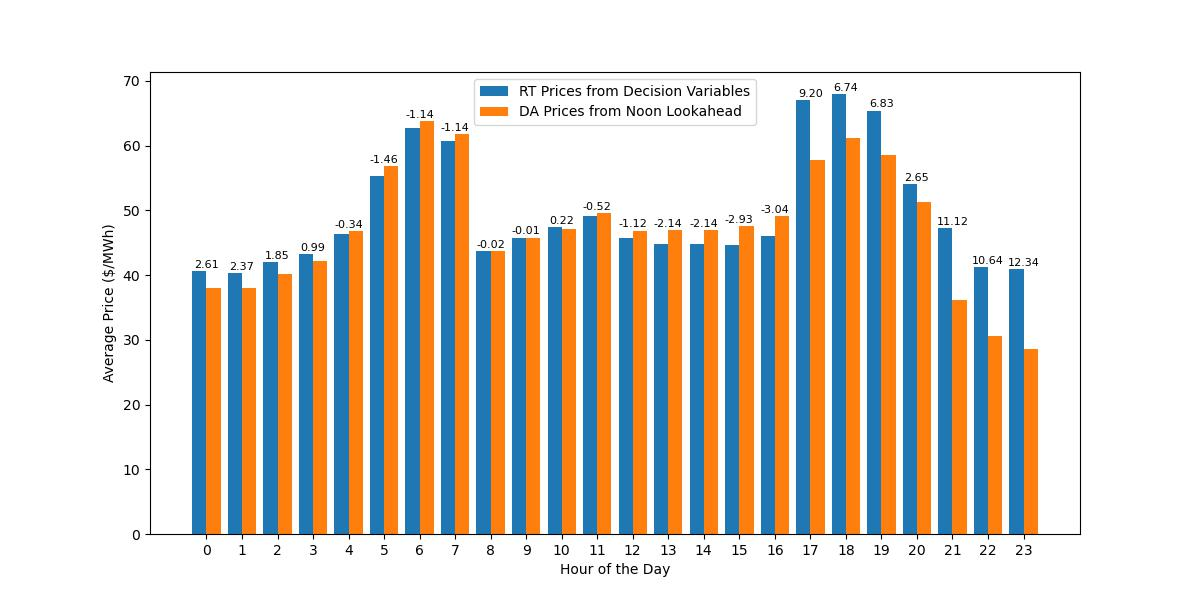

Values plotted in this chart, from the file beside it:
DateTime, Decision Prices, Noon Lookahead Prices, Dec_minus_Look_price
2018-01-02 00:00:00, 68.71, 68.71, 0.0
2018-01-02 01:00:00, 68.71, 68.71, 0.0
2018-01-02 02:00:00, 68.71, 65.4, 3.312
2018-01-02 03:00:00, 36.85, 36.85, 0.0
2018-01-02 04:00:00, 68.71, 68.71, 0.0
2018-01-02 05:00:00, 2534, 2534, 4.547473508864641e-13
2018-01-02 06:00:00, 5000, 5000, 0.0
2018-01-02 07:00:00, 5000, 5000, 0.0
2018-01-02 08:00:00, 4306, 4306, 0.0
2018-01-02 09:00:00, 5000, 5000, 0.0
2018-01-02 10:00:00, 5000, 5000, 0.0
2018-01-02 11:00:00, 5000, 5000, 0.0
2018-01-02 12:00:00, 3612, 3612, 0.0
2018-01-02 13:00:00, 3612, 3612, 0.0
2018-01-02 14:00:00, 3612, 3612, 0.0
2018-01-02 15:00:00, 3612, 3612, 0.0
2018-01-02 16:00:00, 3612, 3612, 0.0
2018-01-02 17:00:00, 5000, 5000, 0.0
2018-01-02 18:00:00, 5000, 5000, 0.0
2018-01-02 19:00:00, 5000, 5000, 0.0
2018-01-02 20:00:00, 2069, 5000, -2931
2018-01-02 21:00:00, 1069, 1069, 0.0
2018-01-02 22:00:00, 68.71, 68.71, 0.0
2018-01-02 23:00:00, 36.85, 55.87, -19.02
2018-01-03 00:00:00, 36.85, 36.85, 0.0
2018-01-03 01:00:00, 36.85, 36.85, 0.0
2018-01-03 02:00:00, 36.85, 36.85, 0.0
2018-01-03 03:00:00, 36.85, 36.85, 0.0
2018-01-03 04:00:00, 36.85, 36.85, 0.0
2018-01-03 05:00:00, 36.85, 51.01, -14.15
2018-01-03 06:00:00, 36.85, 36.85, 0.0
2018-01-03 07:00:00, 36.85, 36.85, 0.0
2018-01-03 08:00:00, 31.24, 31.25, -0.003096
2018-01-03 09:00:00, 36.85, 25.64, 11.21
2018-01-03 10:00:00, 36.85, 25.64, 11.21
2018-01-03 11:00:00, 36.85, 25.64, 11.21
2018-01-03 12:00:00, 36.85, 25.64, 11.21
2018-01-03 13:00:00, 36.85, 25.64, 11.21
2018-01-03 14:00:00, 36.85, 25.64, 11.21
2018-01-03 15:00:00, 36.85, 22.97, 13.88
2018-01-03 16:00:00, 36.85, 36.85, 0.0
2018-01-03 17:00:00, 84.54, 87.03, -2.485
2018-01-03 18:00:00, 76.67, 87.03, -10.36
2018-01-03 19:00:00, 79.78, 87.03, -7.249
2018-01-03 20:00:00, 79.78, 87.03, -7.249
2018-01-03 21:00:00, 76.67, 87.03, -10.36
2018-01-03 22:00:00, 68.71, 68.71, 0.0
2018-01-03 23:00:00, 68.71, 68.71, 0.0
2018-01-04 00:00:00, 68.71, 68.71, 0.0
2018-01-04 01:00:00, 68.71, 64.9, 3.814
2018-01-04 02:00:00, 68.71, 64.9, 3.814
2018-01-04 03:00:00, 68.71, 68.71, 0.0
2018-01-04 04:00:00, 68.71, 68.71, 0.0
2018-01-04 05:00:00, 68.71, 84.54, -15.83
2018-01-04 06:00:00, 68.71, 68.71, 0.0
2018-01-04 07:00:00, 36.85, 68.71, -31.86
2018-01-04 08:00:00, 36.85, 36.85, 0.0
2018-01-04 09:00:00, 23.14, 32.03, -8.887
2018-01-04 10:00:00, 34.36, 32.03, 2.331
2018-01-04 11:00:00, 34.36, 32.03, 2.331
... 8,602 more rows
